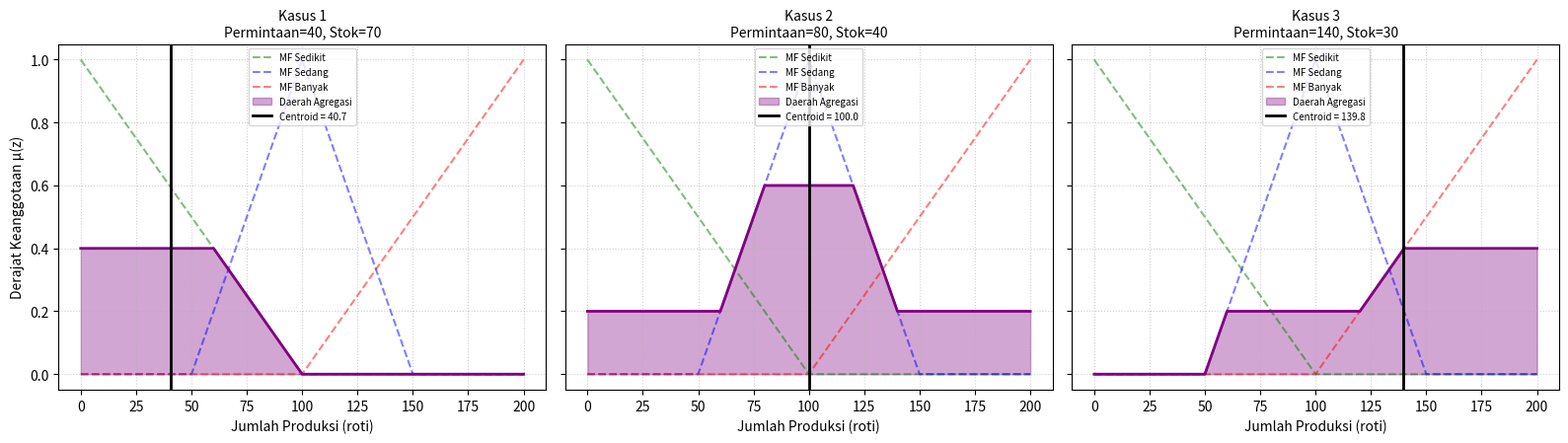
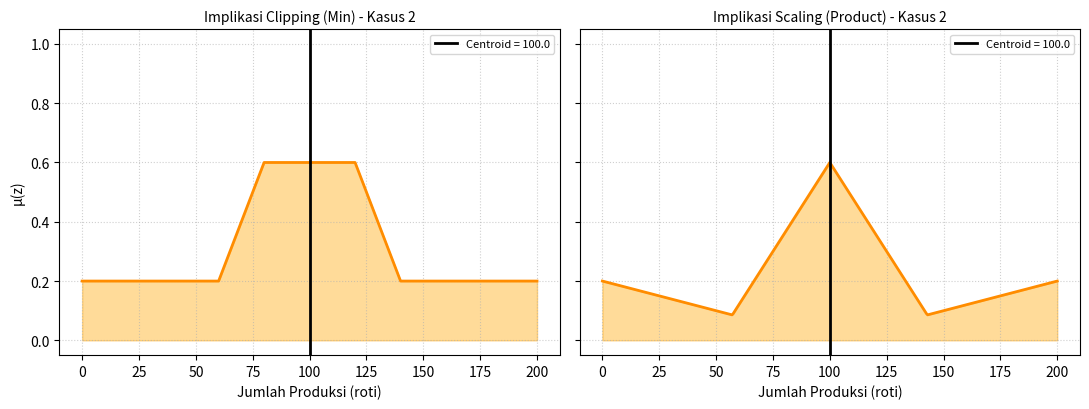

The matplotlib source for these figures, in order:
import numpy as np
import matplotlib
matplotlib.use("Agg")
import matplotlib.pyplot as plt
 
 
# ==========================================================
# 1. FUNGSI KEANGGOTAAN SEGITIGA (mendukung bahu a == b / b == c)
# ==========================================================
def trimf(x, params):
    a, b, c = params
    x = np.asarray(x, dtype=float)
    y = np.zeros_like(x)
    # sisi naik
    if b != a:
        idx = (x > a) & (x < b)
        y[idx] = (x[idx] - a) / (b - a)
    # sisi turun
    if c != b:
        idx = (x > b) & (x < c)
        y[idx] = (c - x[idx]) / (c - b)
    y[x == b] = 1.0
    return np.clip(y, 0.0, 1.0)
 
 
# ==========================================================
# 2. KELAS FUZZY INFERENCE SYSTEM
# ==========================================================
class FuzzyInferenceSystem:
    def __init__(self, implication="min", fallback=None):
        """
        implication: 'min' (clipping) atau 'prod' (scaling)
        fallback   : nilai crisp jika tidak ada aturan aktif
                     (default: titik tengah semesta output)
        """
        self.inputs = {}      # nama -> (universe, {label: params})
        self.output = None    # (nama, universe, {label: params})
        self.rules = []       # list (antecedent_dict, consequent_label, operator)
        self.implication = implication
        self.fallback = fallback
        self.last = {}        # menyimpan hasil terakhir untuk visualisasi
 
    def add_input_variable(self, name, universe, mf_dict):
        self.inputs[name] = (np.asarray(universe), mf_dict)
 
    def set_output_variable(self, name, universe, mf_dict):
        self.output = (name, np.asarray(universe), mf_dict)
 
    def add_rule(self, rule_tuple):
        """rule_tuple = ({'permintaan': 'Rendah', 'stok': 'Sedikit'}, 'Sedang')
        atau dengan operator ketiga: (..., ..., 'OR')"""
        antecedent, consequent = rule_tuple[0], rule_tuple[1]
        op = rule_tuple[2].upper() if len(rule_tuple) > 2 else "AND"
        self.rules.append((antecedent, consequent, op))
 
    # ---- Tahap 1: Fuzzifikasi ----
    def fuzzify(self, input_values):
        deg = {}
        for var, (_, mfs) in self.inputs.items():
            x = float(input_values[var])
            deg[var] = {lbl: float(trimf(np.array([x]), p)[0]) for lbl, p in mfs.items()}
        return deg
 
    # ---- Tahap 2: Evaluasi aturan, implikasi, agregasi ----
    def compute(self, input_values):
        deg = self.fuzzify(input_values)
        out_name, z, out_mfs = self.output
 
        alphas = []
        agregasi = np.zeros_like(z, dtype=float)
        implikasi = []
        for ant, cons, op in self.rules:
            vals = [deg[v][l] for v, l in ant.items()]
            alpha = min(vals) if op == "AND" else max(vals)
            alphas.append(alpha)
            mf = trimf(z, out_mfs[cons])
            if self.implication == "min":
                imp = np.minimum(alpha, mf)
            else:
                imp = alpha * mf
            implikasi.append(imp)
            agregasi = np.maximum(agregasi, imp)
 
        # ---- Tahap 4: Defuzzifikasi Centroid ----
        total = np.sum(agregasi)
        if total == 0:
            crisp = self.fallback if self.fallback is not None else float((z[0] + z[-1]) / 2)
        else:
            crisp = float(np.sum(z * agregasi) / total)
 
        self.last = dict(deg=deg, alphas=alphas, implikasi=implikasi,
                         agregasi=agregasi, crisp=crisp)
        return crisp
 
 
# ==========================================================
# 3. KNOWLEDGE BASE: SISTEM PENENTUAN PRODUKSI ROTI
# ==========================================================
def bangun_fis(implication="min"):
    fis = FuzzyInferenceSystem(implication=implication)
 
    u_perm = np.linspace(0, 200, 401)   # permintaan (roti/hari)
    u_stok = np.linspace(0, 100, 201)   # stok (roti)
    u_prod = np.linspace(0, 200, 401)   # produksi (roti)
 
    fis.add_input_variable("permintaan", u_perm, {
        "Rendah": [0, 0, 100], "Sedang": [50, 100, 150], "Tinggi": [100, 200, 200]})
    fis.add_input_variable("stok", u_stok, {
        "Sedikit": [0, 0, 50], "Sedang": [25, 50, 75], "Banyak": [50, 100, 100]})
    fis.set_output_variable("produksi", u_prod, {
        "Sedikit": [0, 0, 100], "Sedang": [50, 100, 150], "Banyak": [100, 200, 200]})
 
    tabel = [
        ("Rendah", "Sedikit", "Sedang"), ("Rendah", "Sedang", "Sedikit"), ("Rendah", "Banyak", "Sedikit"),
        ("Sedang", "Sedikit", "Banyak"), ("Sedang", "Sedang", "Sedang"), ("Sedang", "Banyak", "Sedikit"),
        ("Tinggi", "Sedikit", "Banyak"), ("Tinggi", "Sedang", "Banyak"), ("Tinggi", "Banyak", "Sedang"),
    ]
    for p, s, o in tabel:
        fis.add_rule(({"permintaan": p, "stok": s}, o))
    return fis
 
 
# ==========================================================
# 4. PENGUJIAN 3 KASUS
# ==========================================================
kasus = [
    ("Kasus 1", {"permintaan": 40,  "stok": 70}),
    ("Kasus 2", {"permintaan": 80,  "stok": 40}),
    ("Kasus 3", {"permintaan": 140, "stok": 30}),
]
 
if __name__ == "__main__":
    fis_min = bangun_fis("min")
    fis_prod = bangun_fis("prod")
 
    print("=" * 70)
    print("HASIL PENGUJIAN FIS - PRODUKSI ROTI")
    print("=" * 70)
    hasil = []
    for nama, inp in kasus:
        z_min = fis_min.compute(inp)
        snap = fis_min.last
        z_prod = fis_prod.compute(inp)
        hasil.append((nama, inp, snap, z_min, z_prod))
        print(f"\n{nama}: permintaan = {inp['permintaan']}, stok = {inp['stok']}")
        print("  Fuzzifikasi:", {v: {l: round(d, 2) for l, d in dd.items()} for v, dd in snap["deg"].items()})
        aktif = [(i + 1, round(a, 2)) for i, a in enumerate(snap["alphas"]) if a > 0]
        print("  Aturan aktif (R, alpha):", aktif)
        print(f"  Produksi (Min/Clipping)    = {z_min:.2f} roti")
        print(f"  Produksi (Product/Scaling) = {z_prod:.2f} roti")
 
    # Visualisasi: 3 kasus
    z = fis_min.output[1]
    out_mfs = fis_min.output[2]
    fig, axes = plt.subplots(1, 3, figsize=(16, 4.6), sharey=True)
    for ax, (nama, inp, snap, z_min, _) in zip(axes, hasil):
        for lbl, col in zip(["Sedikit", "Sedang", "Banyak"], ["g", "b", "r"]):
            ax.plot(z, trimf(z, out_mfs[lbl]), col + "--", alpha=0.5, label=f"MF {lbl}")
        ax.fill_between(z, 0, snap["agregasi"], color="purple", alpha=0.35, label="Daerah Agregasi")
        ax.plot(z, snap["agregasi"], color="purple", linewidth=2)
        ax.axvline(z_min, color="black", linewidth=2, label=f"Centroid = {z_min:.1f}")
        ax.set_title(f"{nama}\nPermintaan={inp['permintaan']}, Stok={inp['stok']}", fontsize=10)
        ax.set_xlabel("Jumlah Produksi (roti)")
        ax.set_ylim(-0.05, 1.05)
        ax.grid(True, linestyle=":", alpha=0.6)
        ax.legend(loc="upper center", fontsize=7)
    axes[0].set_ylabel("Derajat Keanggotaan μ(z)")
    plt.tight_layout()
    plt.savefig("grafik_agregasi_fis_roti.png", dpi=200)
 
    # Visualisasi: perbandingan Min vs Product (Kasus 2)
    inp = kasus[1][1]
    fig, axes = plt.subplots(1, 2, figsize=(11, 4.2), sharey=True)
    for ax, fis, ttl in zip(axes, [fis_min, fis_prod], ["Implikasi Clipping (Min)", "Implikasi Scaling (Product)"]):
        c = fis.compute(inp)
        s = fis.last
        ax.fill_between(z, 0, s["agregasi"], color="orange", alpha=0.4)
        ax.plot(z, s["agregasi"], color="darkorange", linewidth=2)
        ax.axvline(c, color="black", linewidth=2, label=f"Centroid = {c:.1f}")
        ax.set_title(f"{ttl} - Kasus 2", fontsize=10)
        ax.set_xlabel("Jumlah Produksi (roti)")
        ax.set_ylim(-0.05, 1.05)
        ax.grid(True, linestyle=":", alpha=0.6)
        ax.legend(fontsize=8)
    axes[0].set_ylabel("μ(z)")
    plt.tight_layout()
    plt.savefig("grafik_min_vs_product.png", dpi=200)
 
    # Uji fallback
    f = bangun_fis("min")
    # input di luar domain -> semua alpha = 0 -> fallback
    print("\nUji fallback (input di luar domain, permintaan=500, stok=500):",
          f.compute({"permintaan": 500, "stok": 500}))
